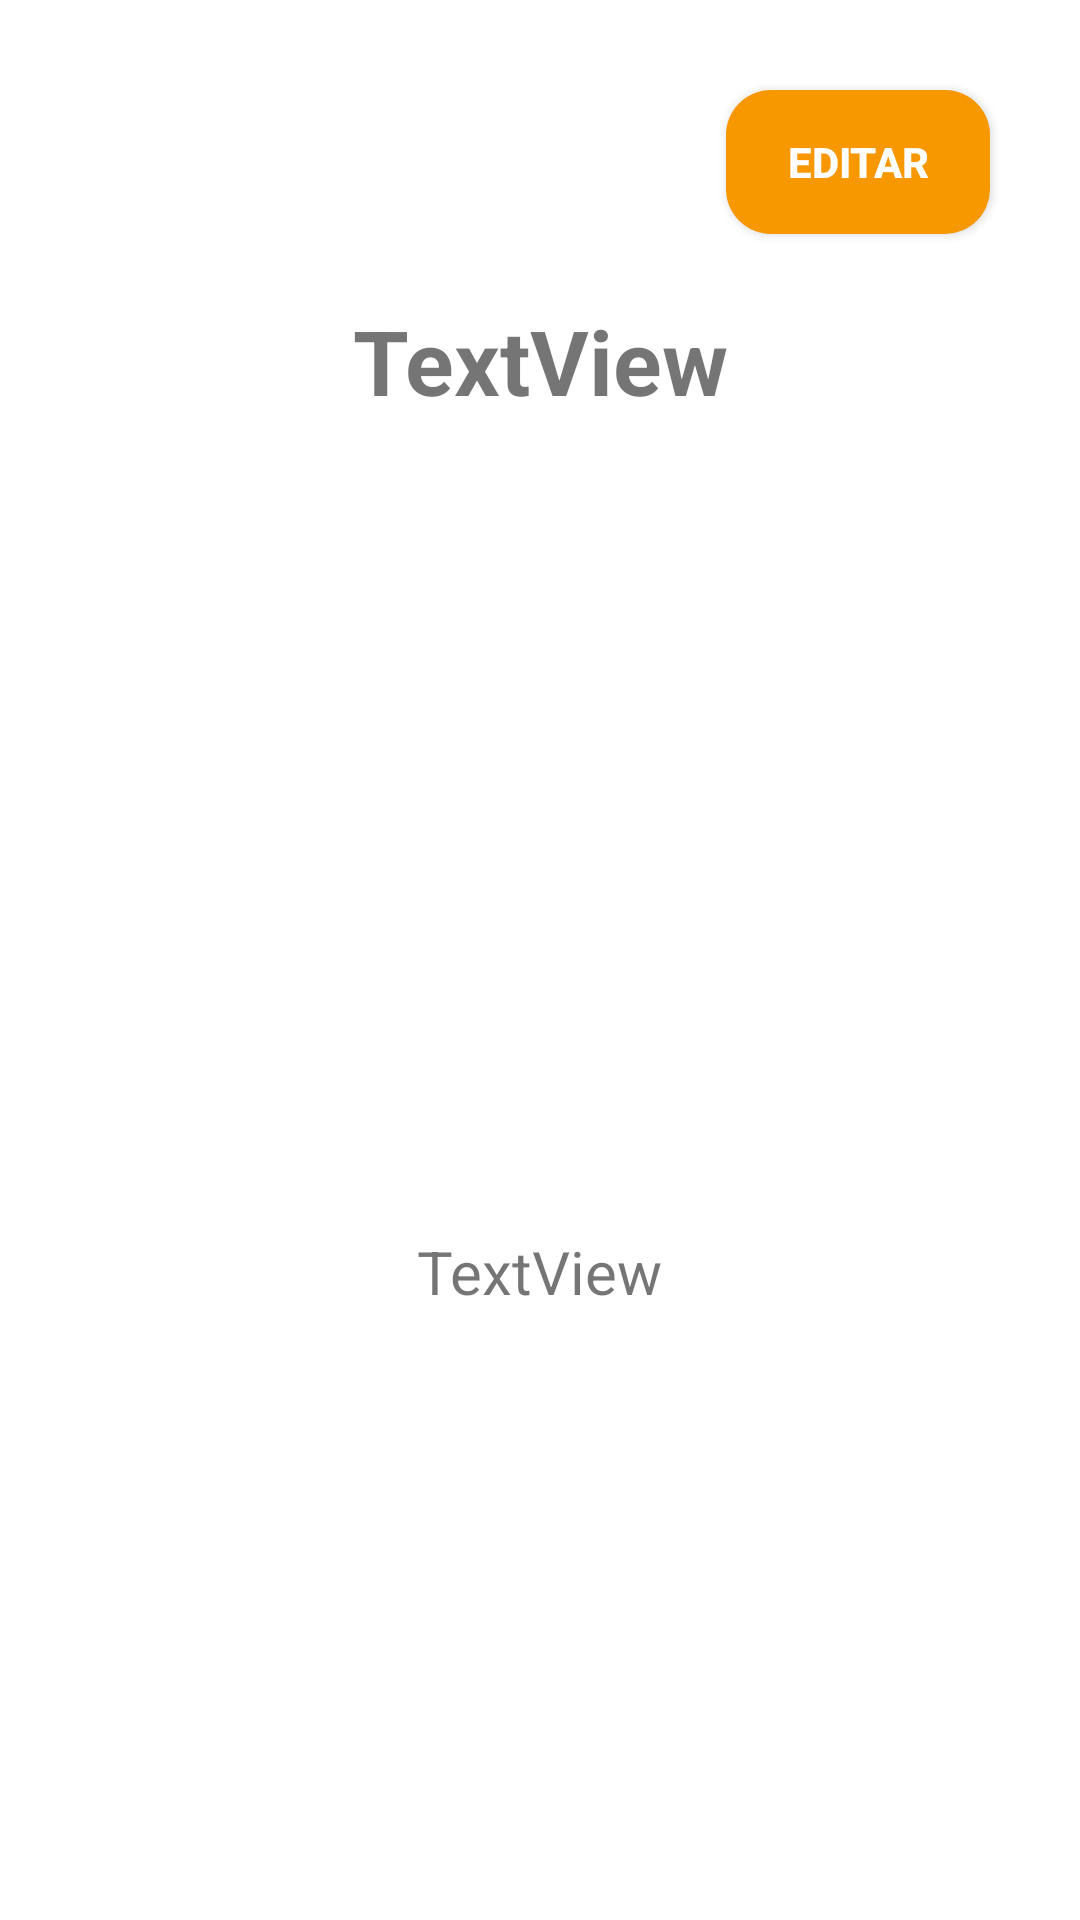

Android layout source for this screen:
<!-- AndroidManifest.xml: application theme Theme.Silva_parada -->
<!-- res/layout/activity_detalle.xml -->
<?xml version="1.0" encoding="utf-8"?>
<androidx.constraintlayout.widget.ConstraintLayout xmlns:android="http://schemas.android.com/apk/res/android"
    xmlns:app="http://schemas.android.com/apk/res-auto"
    xmlns:tools="http://schemas.android.com/tools"
    android:layout_width="match_parent"
    android:layout_height="match_parent"
    tools:context=".DetalleActivity">

    <TextView
        android:id="@+id/tv_title_detalle"
        android:layout_width="wrap_content"
        android:layout_height="wrap_content"
        android:layout_marginTop="100dp"
        android:text="TextView"
        android:textSize="30dp"
        android:textStyle="bold"
        app:layout_constraintEnd_toEndOf="parent"
        app:layout_constraintStart_toStartOf="parent"
        app:layout_constraintTop_toTopOf="parent" />

    <ImageView
        android:id="@+id/iv_producto_detalle"
        android:layout_width="200dp"
        android:layout_height="200dp"
        android:layout_marginTop="50dp"
        app:layout_constraintEnd_toEndOf="parent"
        app:layout_constraintStart_toStartOf="parent"
        app:layout_constraintTop_toBottomOf="@+id/tv_title_detalle"
        app:srcCompat="@drawable/ic_launcher_foreground" />

    <TextView
        android:id="@+id/tv_precio_detalle"
        android:layout_width="wrap_content"
        android:layout_height="wrap_content"
        android:layout_marginTop="20dp"
        android:text="TextView"
        android:textSize="20dp"
        app:layout_constraintEnd_toEndOf="parent"
        app:layout_constraintStart_toStartOf="parent"
        app:layout_constraintTop_toBottomOf="@+id/iv_producto_detalle" />

    <Button
        android:id="@+id/button2"
        android:layout_width="wrap_content"
        android:layout_height="wrap_content"
        android:layout_marginTop="30dp"
        android:layout_marginEnd="30dp"
        android:background="@drawable/shape_button_2"
        android:onClick="editarClick"
        android:text="@string/txt_editar"
        android:textColor="@color/white"
        android:textStyle="bold"
        app:layout_constraintEnd_toEndOf="parent"
        app:layout_constraintTop_toTopOf="parent" />
</androidx.constraintlayout.widget.ConstraintLayout>
<!-- resources referenced by this layout -->
<resources>
  <color name="white">#FFFFFFFF</color>
  <!-- drawable shape_button_2 (drawable) -->
  <?xml version="1.0" encoding="utf-8"?>
  <shape xmlns:android="http://schemas.android.com/apk/res/android">
      <solid android:color="@color/naranja"></solid>
      <corners android:bottomLeftRadius="15dp"
          android:topLeftRadius="15dp"
          android:bottomRightRadius="15dp"
          android:topRightRadius="15dp" />
  </shape>
  <string name="txt_editar">Editar</string>
  <style name="Theme.Silva_parada" parent="Theme.MaterialComponents.DayNight.NoActionBar">
          
          <item name="colorPrimary">@color/purple_500</item>
          <item name="colorPrimaryVariant">@color/purple_700</item>
          <item name="colorOnPrimary">@color/white</item>
          
          <item name="colorSecondary">@color/teal_200</item>
          <item name="colorSecondaryVariant">@color/teal_700</item>
          <item name="colorOnSecondary">@color/black</item>
          
          <item name="android:statusBarColor">?attr/colorPrimaryVariant</item>
          
      </style>
  <color name="naranja">#F79800</color>
  <color name="purple_500">#FF6200EE</color>
  <color name="purple_700">#FF3700B3</color>
  <color name="teal_200">#FF03DAC5</color>
  <color name="teal_700">#FF018786</color>
  <color name="black">#FF000000</color>
</resources>
